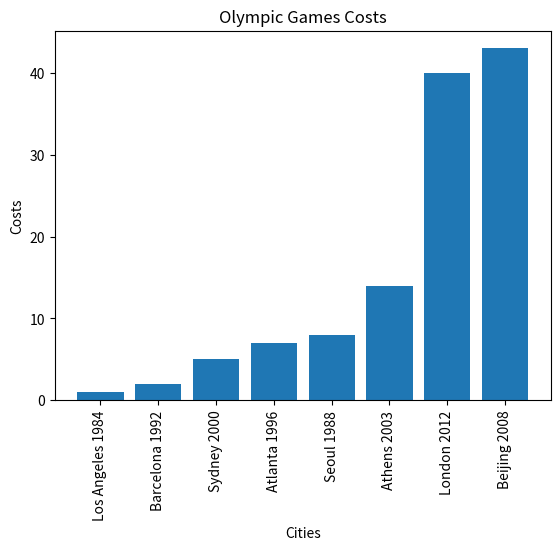

The matplotlib source for this figure:
#print the sorted values
costs=[1,8,15,7,5,14,43,40]
sorted_values=sorted(costs)
print("sorted values:",sorted_values)

#prepare the database
import numpy as np
import matplotlib.pyplot as plt

# Set the data of cities and costs
cities = ['Los Angeles 1984', 'Seoul 1988', 'Barcelona 1992', 'Atlanta 1996', 'Sydney 2000', 'Athens 2003', 'Beijing 2008', 'London 2012']
costs = [1,8,2,7,5,14,43,40]

# Sort the data
inds = np.argsort(costs)
sortedcities = np.array(cities)[inds]
sortedcosts = np.array(costs)[inds]

# Create a bar plot
plt.bar(sortedcities, sortedcosts)

# Set the rotation of the x-axis ticks
plt.xticks(rotation=90)

# Set the labels and title
plt.xlabel("Cities")
plt.ylabel("Costs")
plt.title("Olympic Games Costs")

# Show the plot
plt.show()